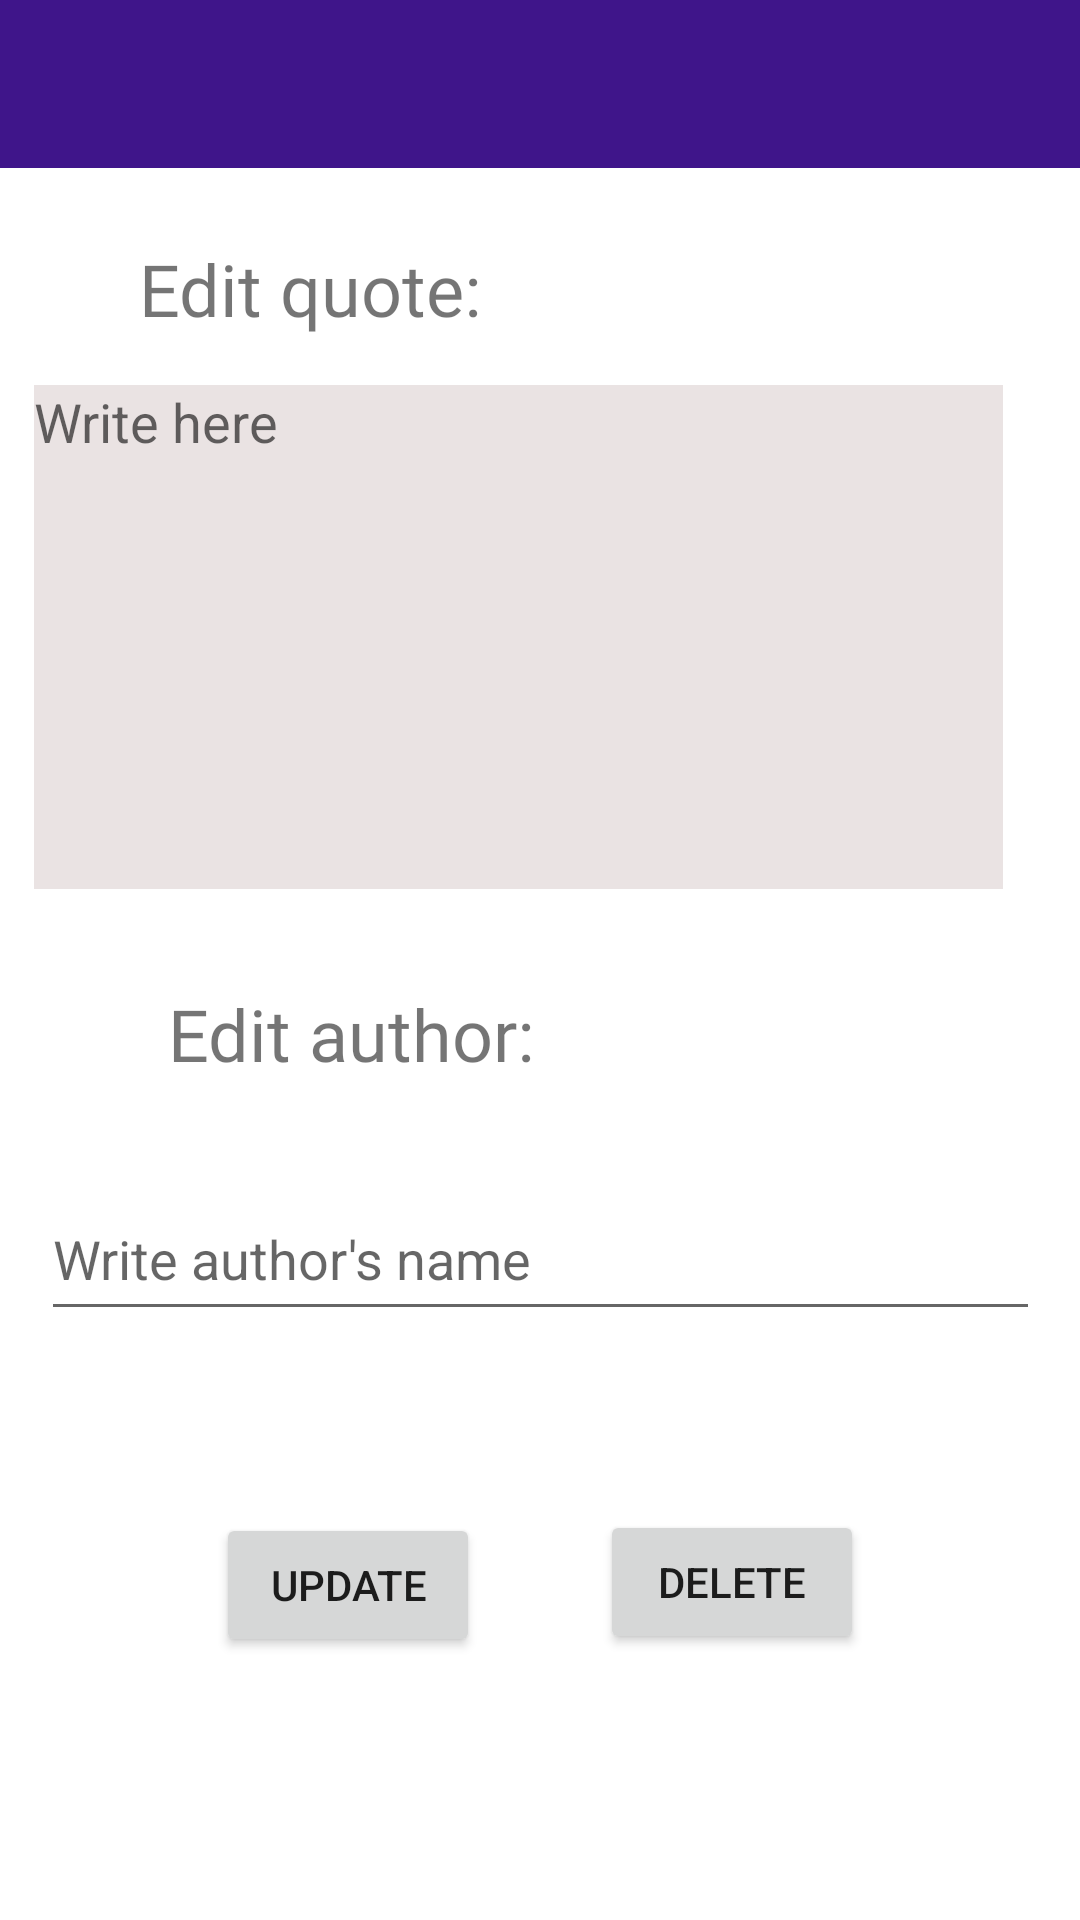

This screen was rendered from an Android layout file. Write that file and the resources it references.
<!-- AndroidManifest.xml: application theme Theme.LQ -->
<!-- res/layout/activity_update.xml -->
<?xml version="1.0" encoding="utf-8"?>
<androidx.constraintlayout.widget.ConstraintLayout xmlns:android="http://schemas.android.com/apk/res/android"
    xmlns:app="http://schemas.android.com/apk/res-auto"
    xmlns:tools="http://schemas.android.com/tools"
    android:layout_width="match_parent"
    android:layout_height="match_parent"
    tools:context=".AddQuote"
    android:id="@+id/updateLayout">

    <androidx.appcompat.widget.Toolbar
        android:id="@+id/toolbar"
        android:layout_width="match_parent"
        android:layout_height="?attr/actionBarSize"
        android:background="#3F158A"
        android:theme="@style/ThemeOverlay.AppCompat.Dark"
        app:layout_constraintEnd_toEndOf="parent"
        app:layout_constraintStart_toStartOf="parent"
        app:layout_constraintTop_toTopOf="parent" />

    <TextView
        android:id="@+id/quoteTv"
        android:layout_width="wrap_content"
        android:layout_height="wrap_content"
        android:layout_marginTop="24dp"
        android:fontFamily="@font/goudy_bookletter_1911"
        android:text="Edit quote:"
        android:textSize="24sp"
        app:layout_constraintEnd_toEndOf="parent"
        app:layout_constraintHorizontal_bias="0.189"
        app:layout_constraintStart_toStartOf="parent"
        app:layout_constraintTop_toBottomOf="@+id/toolbar" />

    <EditText
        android:id="@+id/quoteContextUpdateET"
        android:layout_width="323dp"
        android:layout_height="168dp"
        android:layout_marginTop="16dp"
        android:background="#EAE3E3"
        android:ems="10"
        android:gravity="start|top"
        android:hint="Write here"
        android:inputType="textMultiLine|textNoSuggestions"
        app:layout_constraintEnd_toEndOf="parent"
        app:layout_constraintHorizontal_bias="0.304"
        app:layout_constraintStart_toStartOf="parent"
        app:layout_constraintTop_toBottomOf="@+id/quoteTv" />

    <TextView
        android:id="@+id/authorEt"
        android:layout_width="wrap_content"
        android:layout_height="wrap_content"
        android:layout_marginStart="56dp"
        android:layout_marginTop="32dp"
        android:fontFamily="@font/goudy_bookletter_1911"
        android:text="Edit author:"
        android:textSize="24sp"
        app:layout_constraintStart_toStartOf="parent"
        app:layout_constraintTop_toBottomOf="@+id/quoteContextUpdateET" />

    <EditText
        android:id="@+id/authorUpdateET"
        android:layout_width="333dp"
        android:layout_height="51dp"
        android:layout_marginTop="32dp"
        android:ems="10"
        android:hint="Write author's name"
        android:inputType="textPersonName|textNoSuggestions"
        app:layout_constraintEnd_toEndOf="parent"
        app:layout_constraintStart_toStartOf="parent"
        app:layout_constraintTop_toBottomOf="@+id/authorEt" />

    <Button
        android:id="@+id/updateButton"
        android:layout_width="wrap_content"
        android:layout_height="wrap_content"
        android:layout_marginStart="72dp"
        android:text="Update"
        app:cornerRadius="32dp"
        app:layout_constraintBottom_toBottomOf="parent"
        app:layout_constraintStart_toStartOf="parent"
        app:layout_constraintTop_toBottomOf="@+id/authorUpdateET"
        app:layout_constraintVertical_bias="0.409" />

    <Button
        android:id="@+id/deleteButton"
        android:layout_width="wrap_content"
        android:layout_height="wrap_content"
        android:layout_marginEnd="72dp"
        android:text="Delete"
        app:cornerRadius="32dp"
        app:layout_constraintBottom_toBottomOf="parent"
        app:layout_constraintEnd_toEndOf="parent"
        app:layout_constraintTop_toBottomOf="@+id/authorUpdateET"
        app:layout_constraintVertical_bias="0.403" />
</androidx.constraintlayout.widget.ConstraintLayout>
<!-- resources referenced by this layout -->
<resources>
  <style name="Theme.LQ" parent="Theme.MaterialComponents.DayNight.NoActionBar">
          
          <item name="colorPrimary">@color/purple_500</item>
          <item name="colorPrimaryVariant">@color/purple_700</item>
          <item name="colorOnPrimary">@color/white</item>
          
          <item name="colorSecondary">@color/teal_200</item>
          <item name="colorSecondaryVariant">@color/teal_700</item>
          <item name="colorOnSecondary">@color/black</item>
          
          <item name="android:statusBarColor" tools:targetApi="l">?attr/colorPrimaryVariant</item>
          
      </style>
  <!-- not gathered from this repository: default colours our renderer supplied (Android Studio template values) -->
  <color name="purple_500">#FF6200EE</color>
  <color name="purple_700">#FF3700B3</color>
  <color name="teal_200">#FF03DAC5</color>
  <color name="teal_700">#FF018786</color>
  <color name="black">#FF000000</color>
  <color name="white">#FFFFFFFF</color>
</resources>
